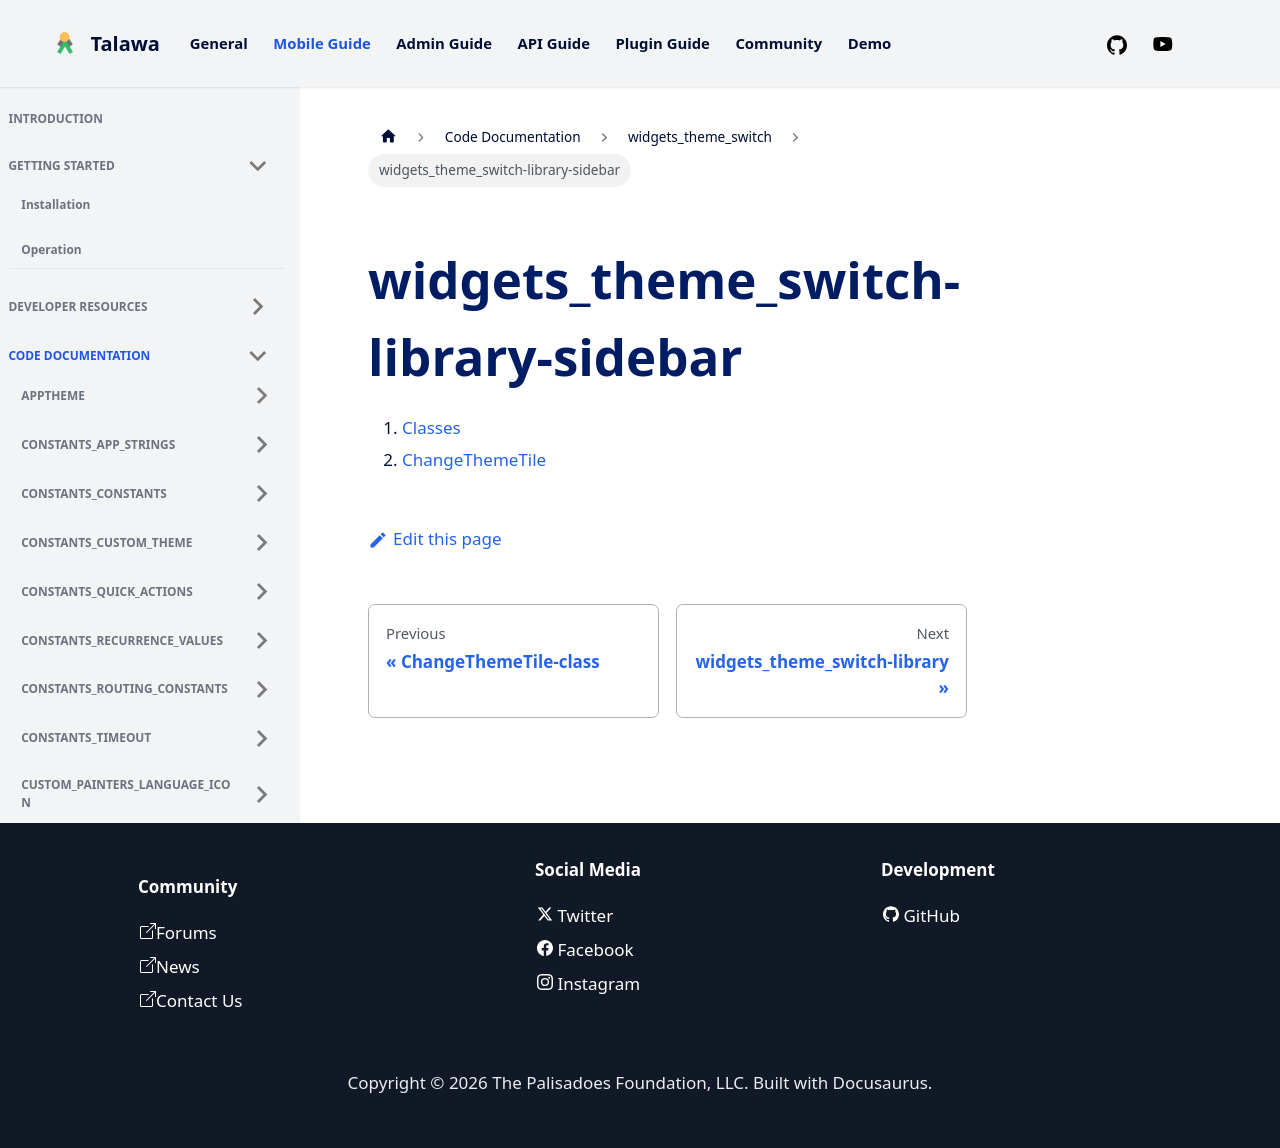

repository: PalisadoesFoundation/talawa · page: docs/auto-docs/widgets_theme_switch/widgets_theme_switch-library-sidebar/index.html · generator: docusaurus

1.  [Classes](./#classes)
2.  [ChangeThemeTile](./ChangeThemeTile-class.md)
